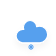
t = 0.00 s
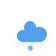
t = 0.33 s
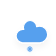
t = 0.67 s
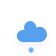
t = 1.00 s
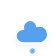
t = 1.33 s
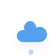
t = 1.67 s

The animated SVG that drew these frames (rendered in a browser with its animation timeline set to each time). Animation: 1 CSS @keyframes rule; one cycle of 2.00 s, repeats indefinitely.

<?xml version="1.0" encoding="UTF-8"?>
<!-- (c) ammap.com | SVG weather icons -->
<svg width="56" height="56" version="1.1" xmlns="http://www.w3.org/2000/svg">
 <defs>
  <filter id="blur" x="-.24684" y="-.26897" width="1.4937" height="1.6759">
   <feGaussianBlur in="SourceAlpha" stdDeviation="3"/>
   <feOffset dx="0" dy="4" result="offsetblur"/>
   <feComponentTransfer>
    <feFuncA slope="0.05" type="linear"/>
   </feComponentTransfer>
   <feMerge>
    <feMergeNode/>
    <feMergeNode in="SourceGraphic"/>
   </feMerge>
  </filter>
  <style type="text/css"><![CDATA[
/*
** SNOW
*/
@keyframes am-weather-snow {
  0% {
    -webkit-transform: translate(0.0px,0);
       -moz-transform: translate(0.0px,0);
        -ms-transform: translate(0.0px,0);
            transform: translate(0.0px,0);
  }

  33.33% {
    -webkit-transform: translate(-1.2px,2px);
       -moz-transform: translate(-1.2px,2px);
        -ms-transform: translate(-1.2px,2px);
            transform: translate(-1.2px,2px);
  }

  66.66% {
    -webkit-transform: translate(1.4px,4px);
       -moz-transform: translate(1.4px,4px);
        -ms-transform: translate(1.4px,4px);
            transform: translate(1.4px,4px);
    opacity: 1;
  }

  100% {
    -webkit-transform: translate(-1.6px,6px);
       -moz-transform: translate(-1.6px,6px);
        -ms-transform: translate(-1.6px,6px);
            transform: translate(-1.6px,6px);
    opacity: 0;
  }
}

.am-weather-snow-1 {
  -webkit-animation-name: am-weather-snow;
     -moz-animation-name: am-weather-snow;
      -ms-animation-name: am-weather-snow;
          animation-name: am-weather-snow;
  -webkit-animation-duration: 2s;
     -moz-animation-duration: 2s;
      -ms-animation-duration: 2s;
          animation-duration: 2s;
  -webkit-animation-timing-function: linear;
     -moz-animation-timing-function: linear;
      -ms-animation-timing-function: linear;
          animation-timing-function: linear;
  -webkit-animation-iteration-count: infinite;
     -moz-animation-iteration-count: infinite;
      -ms-animation-iteration-count: infinite;
          animation-iteration-count: infinite;
}

        ]]></style>
 </defs>
 <g filter="url(#blur)">
  <g transform="translate(20,10)">
   <path transform="translate(-20,-11)" d="m47.7 35.4c0-4.6-3.7-8.2-8.2-8.2-1 0-1.9 0.2-2.8 0.5-0.3-3.4-3.1-6.2-6.6-6.2-3.7 0-6.7 3-6.7 6.7 0 0.8 0.2 1.6 0.4 2.3-0.3-0.1-0.7-0.1-1-0.1-3.7 0-6.7 3-6.7 6.7 0 3.6 2.9 6.6 6.5 6.7h17.2c4.4-0.5 7.9-4 7.9-8.4z" fill="#57A0EE" stroke="#fff" stroke-linejoin="round" stroke-width="1.2"/>
   <g class="am-weather-snow-1">
    <g transform="translate(11,28)" fill="none" stroke="#57A0EE" stroke-linecap="round">
     <line transform="translate(0 9)" y1="-2.5" y2="2.5" stroke-width="1.2"/>
     <g>
      <line transform="translate(0 9) rotate(45)" y1="-2.5" y2="2.5"/>
      <line transform="translate(0 9) rotate(90)" y1="-2.5" y2="2.5"/>
      <line transform="translate(0 9) rotate(135)" y1="-2.5" y2="2.5"/>
     </g>
    </g>
   </g>
  </g>
 </g>
</svg>
